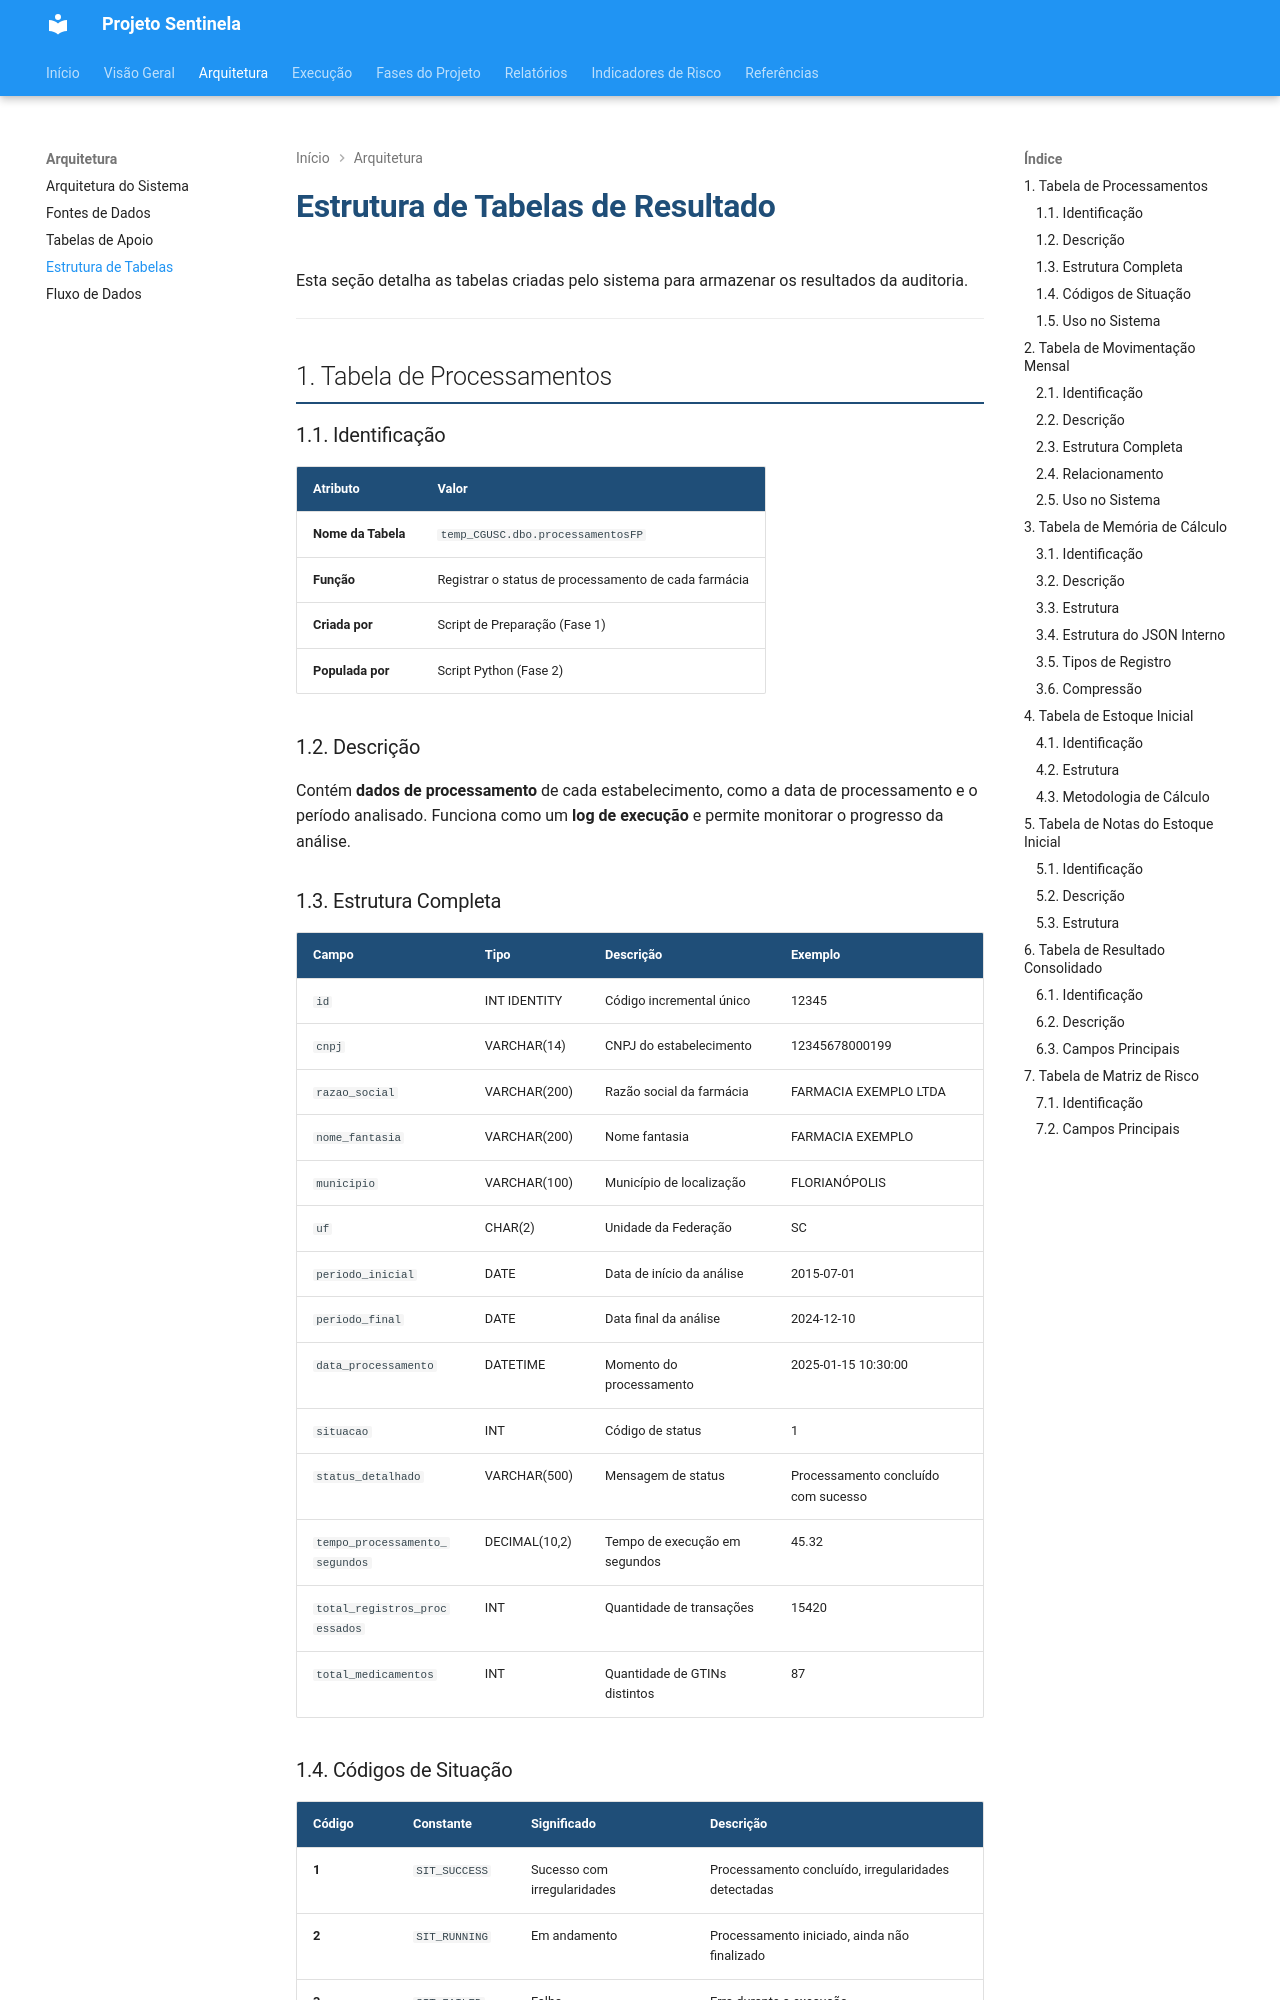

repository: cgu-sc/sentinela · page: arquitetura/estrutura-tabelas.html · generator: mkdocs

# Estrutura de Tabelas de Resultado

Esta seção detalha as tabelas criadas pelo sistema para armazenar os resultados da auditoria.

---

## 1. Tabela de Processamentos

### 1.1. Identificação

| Atributo           | Valor                                                |
| ------------------ | ---------------------------------------------------- |
| **Nome da Tabela** | `temp_CGUSC.dbo.processamentosFP`                    |
| **Função**         | Registrar o status de processamento de cada farmácia |
| **Criada por**     | Script de Preparação (Fase 1)                        |
| **Populada por**   | Script Python (Fase 2)                               |

### 1.2. Descrição

Contém **dados de processamento** de cada estabelecimento, como a data de processamento e o período analisado. Funciona como um **log de execução** e permite monitorar o progresso da análise.

### 1.3. Estrutura Completa

| Campo                          | Tipo          | Descrição                     | Exemplo                             |
| ------------------------------ | ------------- | ----------------------------- | ----------------------------------- |
| `id`                           | INT IDENTITY  | Código incremental único      | 12345                               |
| `cnpj`                         | VARCHAR(14)   | CNPJ do estabelecimento       | 12345678000199                      |
| `razao_social`                 | VARCHAR(200)  | Razão social da farmácia      | FARMACIA EXEMPLO LTDA               |
| `nome_fantasia`                | VARCHAR(200)  | Nome fantasia                 | FARMACIA EXEMPLO                    |
| `municipio`                    | VARCHAR(100)  | Município de localização      | FLORIANÓPOLIS                       |
| `uf`                           | CHAR(2)       | Unidade da Federação          | SC                                  |
| `periodo_inicial`              | DATE          | Data de início da análise     | 2015-07-01                          |
| `periodo_final`                | DATE          | Data final da análise         | 2024-12-10                          |
| `data_processamento`           | DATETIME      | Momento do processamento      | 2025-01-15 10:30:00                 |
| `situacao`                     | INT           | Código de status              | 1                                   |
| `status_detalhado`             | VARCHAR(500)  | Mensagem de status            | Processamento concluído com sucesso |
| `tempo_processamento_segundos` | DECIMAL(10,2) | Tempo de execução em segundos | 45.32                               |
| `total_registros_processados`  | INT           | Quantidade de transações      | 15420                               |
| `total_medicamentos`           | INT           | Quantidade de GTINs distintos | 87                                  |
